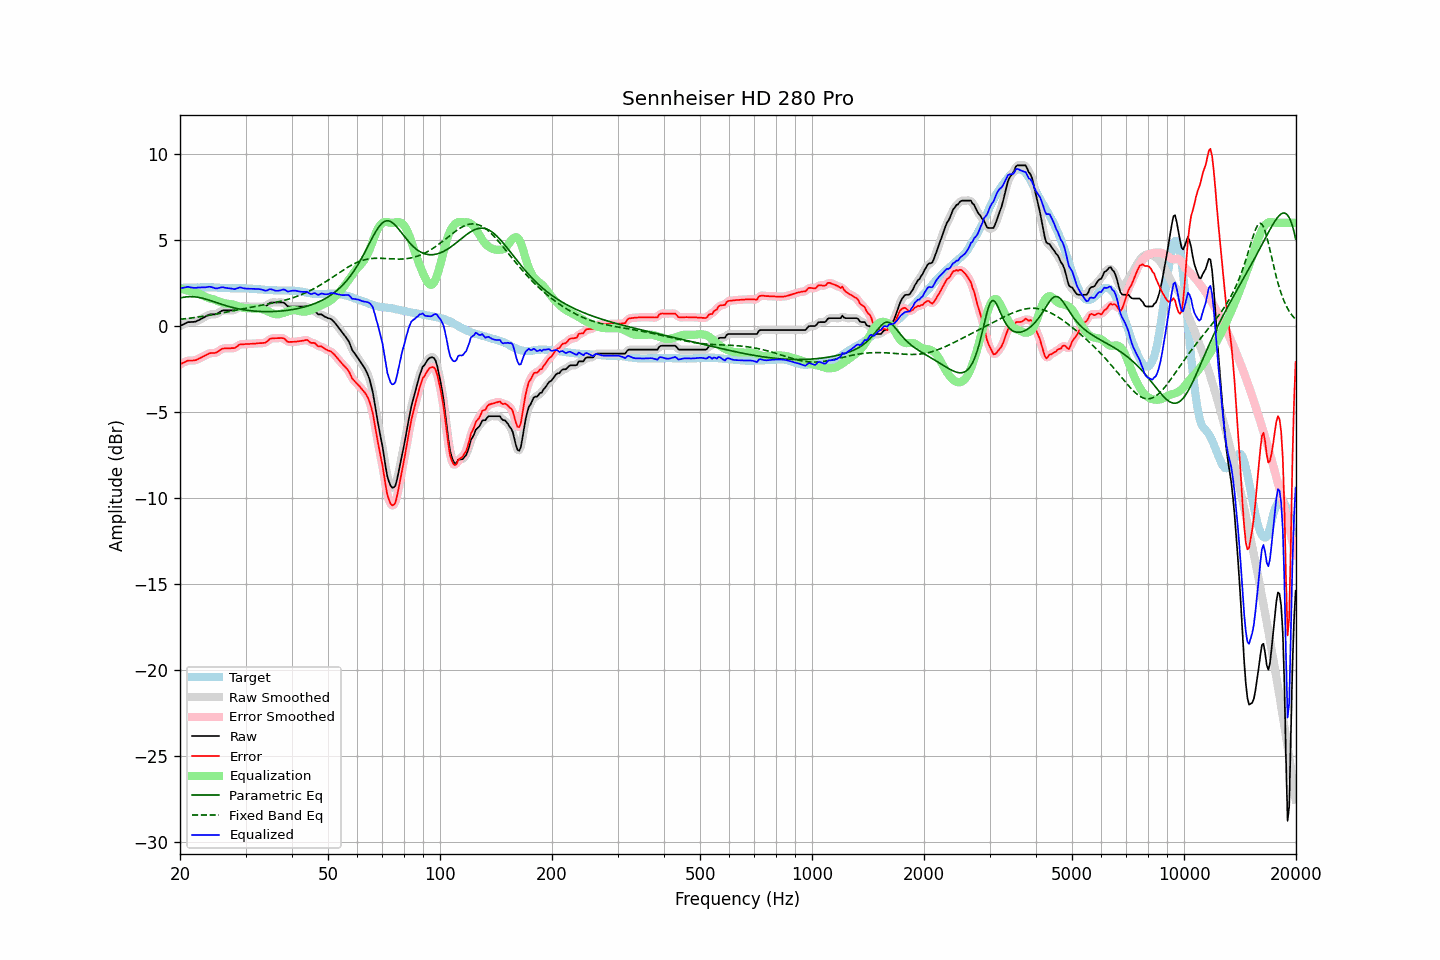

The data file committed next to this chart (first rows):
frequency, raw, error, smoothed, error_smoothed, equalization, parametric_eq, fixed_band_eq, equalized_raw, equalized_smoothed, target
20.00, 0.00, -2.22, -0.01, -2.23, 2.19, 1.63, 0.39, 2.19, 2.18, 2.22
20.20, 0.05, -2.17, 0.05, -2.17, 2.16, 1.65, 0.40, 2.21, 2.21, 2.22
20.40, 0.09, -2.13, 0.10, -2.13, 2.13, 1.67, 0.41, 2.22, 2.23, 2.22
20.61, 0.14, -2.09, 0.14, -2.09, 2.11, 1.69, 0.42, 2.25, 2.25, 2.23
20.81, 0.19, -2.04, 0.19, -2.04, 2.08, 1.70, 0.43, 2.27, 2.27, 2.23
21.02, 0.23, -2.00, 0.22, -2.01, 2.05, 1.71, 0.45, 2.28, 2.27, 2.23
21.23, 0.23, -2.00, 0.24, -2.00, 2.03, 1.71, 0.46, 2.26, 2.26, 2.23
21.44, 0.24, -2.00, 0.24, -2.00, 2.00, 1.71, 0.47, 2.24, 2.24, 2.24
21.66, 0.24, -2.00, 0.24, -2.00, 1.99, 1.71, 0.48, 2.23, 2.23, 2.24
21.87, 0.25, -1.99, 0.25, -1.99, 1.97, 1.70, 0.49, 2.22, 2.22, 2.24
22.09, 0.27, -1.97, 0.28, -1.97, 1.95, 1.69, 0.51, 2.22, 2.22, 2.24
22.31, 0.32, -1.93, 0.31, -1.93, 1.92, 1.68, 0.52, 2.24, 2.23, 2.25
22.54, 0.36, -1.88, 0.36, -1.89, 1.88, 1.66, 0.53, 2.24, 2.24, 2.24
22.76, 0.41, -1.84, 0.41, -1.84, 1.84, 1.64, 0.55, 2.25, 2.25, 2.25
22.99, 0.46, -1.79, 0.46, -1.79, 1.79, 1.62, 0.56, 2.25, 2.25, 2.25
23.22, 0.51, -1.74, 0.51, -1.74, 1.74, 1.59, 0.58, 2.25, 2.25, 2.25
23.45, 0.56, -1.69, 0.56, -1.69, 1.69, 1.57, 0.59, 2.25, 2.26, 2.25
23.69, 0.61, -1.64, 0.61, -1.64, 1.66, 1.54, 0.61, 2.27, 2.27, 2.25
23.92, 0.66, -1.60, 0.65, -1.60, 1.63, 1.51, 0.62, 2.29, 2.28, 2.26
24.16, 0.68, -1.57, 0.68, -1.58, 1.60, 1.48, 0.64, 2.28, 2.28, 2.25
24.40, 0.68, -1.57, 0.68, -1.57, 1.57, 1.45, 0.66, 2.25, 2.25, 2.25
24.65, 0.68, -1.57, 0.68, -1.57, 1.54, 1.42, 0.67, 2.22, 2.22, 2.25
24.89, 0.68, -1.56, 0.69, -1.55, 1.51, 1.39, 0.69, 2.19, 2.20, 2.24
25.14, 0.71, -1.53, 0.72, -1.52, 1.48, 1.35, 0.71, 2.19, 2.19, 2.24
25.39, 0.77, -1.45, 0.77, -1.46, 1.44, 1.32, 0.72, 2.21, 2.21, 2.23
25.65, 0.83, -1.40, 0.83, -1.39, 1.41, 1.29, 0.74, 2.24, 2.24, 2.23
25.91, 0.89, -1.33, 0.88, -1.34, 1.37, 1.26, 0.76, 2.26, 2.25, 2.21
26.16, 0.91, -1.30, 0.91, -1.31, 1.34, 1.23, 0.78, 2.25, 2.24, 2.21
26.43, 0.91, -1.29, 0.91, -1.29, 1.32, 1.20, 0.80, 2.23, 2.23, 2.20
26.69, 0.91, -1.29, 0.91, -1.29, 1.30, 1.17, 0.82, 2.21, 2.21, 2.20
26.96, 0.91, -1.29, 0.91, -1.29, 1.29, 1.15, 0.83, 2.20, 2.20, 2.20
27.23, 0.91, -1.29, 0.91, -1.29, 1.28, 1.12, 0.85, 2.19, 2.19, 2.20
27.50, 0.91, -1.28, 0.90, -1.29, 1.27, 1.10, 0.87, 2.18, 2.17, 2.19
27.77, 0.91, -1.28, 0.91, -1.28, 1.25, 1.07, 0.89, 2.16, 2.16, 2.19
28.05, 0.92, -1.28, 0.94, -1.26, 1.22, 1.05, 0.91, 2.14, 2.16, 2.20
28.33, 0.99, -1.21, 0.99, -1.21, 1.19, 1.03, 0.93, 2.18, 2.18, 2.20
28.62, 1.05, -1.15, 1.05, -1.15, 1.16, 1.01, 0.95, 2.21, 2.21, 2.20
28.90, 1.12, -1.08, 1.11, -1.09, 1.12, 0.99, 0.97, 2.24, 2.23, 2.20
29.19, 1.14, -1.06, 1.14, -1.06, 1.09, 0.97, 0.98, 2.23, 2.23, 2.20
29.48, 1.14, -1.06, 1.15, -1.05, 1.07, 0.96, 1.00, 2.21, 2.21, 2.20
29.78, 1.14, -1.05, 1.14, -1.05, 1.05, 0.94, 1.02, 2.19, 2.19, 2.19
30.08, 1.14, -1.04, 1.14, -1.05, 1.04, 0.93, 1.04, 2.18, 2.18, 2.18
30.38, 1.14, -1.04, 1.14, -1.04, 1.03, 0.91, 1.06, 2.17, 2.17, 2.18
30.68, 1.14, -1.04, 1.14, -1.04, 1.03, 0.90, 1.08, 2.17, 2.17, 2.18
30.99, 1.14, -1.03, 1.14, -1.03, 1.03, 0.89, 1.09, 2.17, 2.17, 2.17
31.30, 1.14, -1.03, 1.14, -1.03, 1.02, 0.88, 1.11, 2.16, 2.16, 2.17
31.61, 1.14, -1.02, 1.14, -1.02, 1.02, 0.87, 1.13, 2.16, 2.16, 2.16
31.93, 1.14, -1.02, 1.14, -1.01, 1.02, 0.86, 1.15, 2.16, 2.16, 2.16
32.24, 1.14, -1.00, 1.14, -1.00, 1.02, 0.86, 1.16, 2.16, 2.16, 2.14
32.57, 1.14, -0.99, 1.14, -1.00, 1.01, 0.85, 1.18, 2.15, 2.15, 2.13
32.89, 1.14, -0.99, 1.14, -0.99, 1.00, 0.85, 1.20, 2.14, 2.14, 2.13
33.22, 1.14, -0.99, 1.14, -0.99, 0.98, 0.84, 1.22, 2.12, 2.11, 2.13
33.55, 1.14, -0.98, 1.13, -0.98, 0.95, 0.84, 1.23, 2.09, 2.08, 2.12
33.89, 1.14, -0.97, 1.15, -0.96, 0.91, 0.84, 1.25, 2.05, 2.07, 2.11
34.23, 1.19, -0.92, 1.20, -0.90, 0.88, 0.84, 1.27, 2.07, 2.08, 2.11
34.57, 1.27, -0.82, 1.27, -0.83, 0.84, 0.84, 1.29, 2.11, 2.11, 2.09
34.92, 1.35, -0.74, 1.33, -0.76, 0.80, 0.84, 1.31, 2.15, 2.13, 2.09
35.27, 1.37, -0.72, 1.37, -0.72, 0.76, 0.84, 1.32, 2.13, 2.13, 2.09
35.62, 1.37, -0.72, 1.38, -0.71, 0.72, 0.85, 1.34, 2.09, 2.10, 2.09
35.97, 1.37, -0.71, 1.37, -0.71, 0.70, 0.85, 1.36, 2.07, 2.07, 2.08
... 635 more rows
